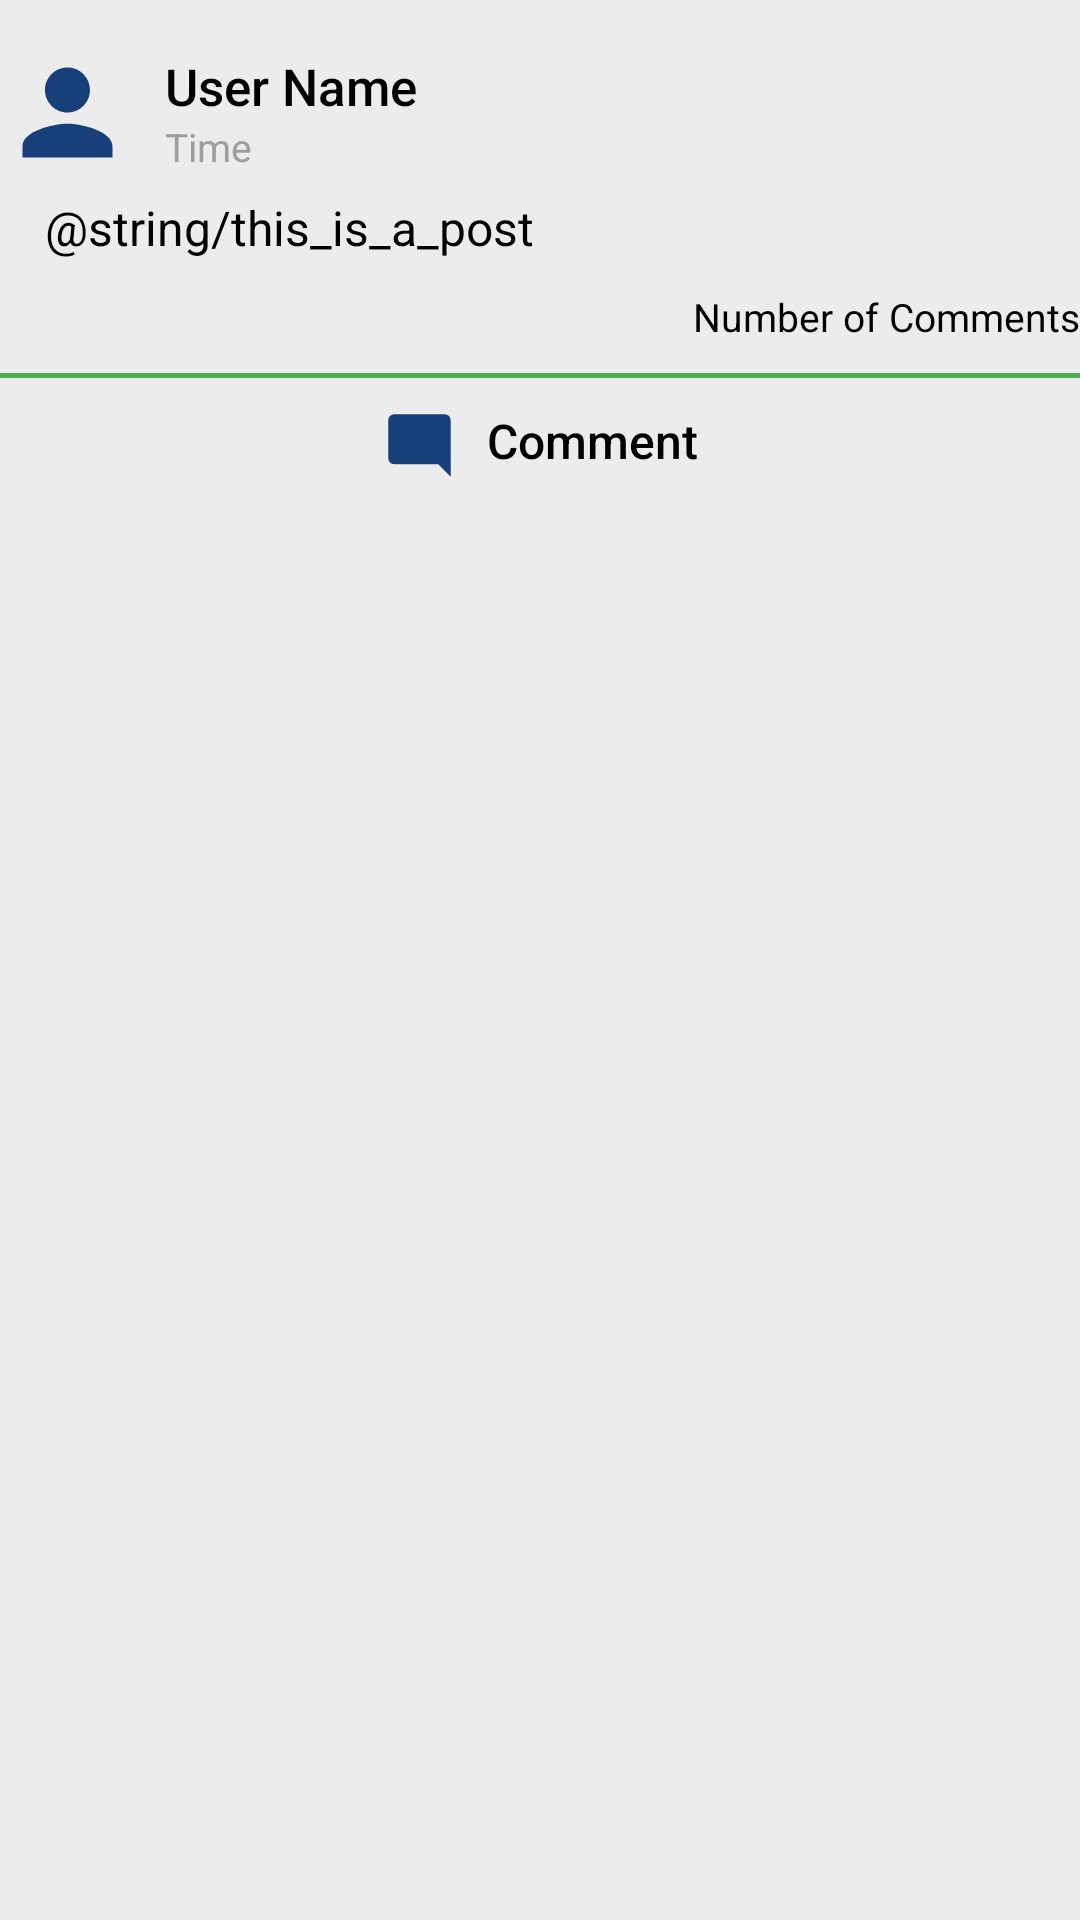

Produce the Android XML layout that renders to this screen, including the resource entries it uses.
<!-- AndroidManifest.xml: application theme Theme.InstitutionX -->
<!-- res/layout/comment_list_view.xml -->
<?xml version="1.0" encoding="utf-8"?>
<RelativeLayout
    xmlns:android="http://schemas.android.com/apk/res/android"
    xmlns:card_view="http://schemas.android.com/apk/res-auto"
    android:id="@+id/comment_cardView"
    android:layout_width="match_parent"
    android:layout_height="wrap_content"
    android:background="@color/color_ripple"
    android:layout_marginBottom="@dimen/main_card_margin_vertical"
    android:layout_marginEnd="@dimen/main_card_margin_horizontal"
    android:layout_marginStart="@dimen/main_card_margin_horizontal"
    android:layout_marginTop="@dimen/main_card_margin_vertical"
    card_view:cardCornerRadius="5dp"
    card_view:cardElevation="15dp">

    <RelativeLayout
        android:id="@+id/comment_rel_layout"
        android:layout_width="match_parent"
        android:layout_height="wrap_content"
        android:layout_marginLeft="15dp"
        android:layout_marginRight="15dp"
        android:layout_marginTop="15dp"
        android:layout_marginBottom="5dp"
        android:layout_marginEnd="10dp">

        <ImageView
            android:id="@+id/profile_imageView"
            android:layout_width="45dp"
            android:layout_height="45dp"
            android:layout_margin="@dimen/btn_margin"
            android:adjustViewBounds="true"
            android:scaleType="centerCrop"
            android:src="@drawable/profile_image"/>

        <LinearLayout
            android:orientation="vertical"
            android:layout_toRightOf="@+id/profile_imageView"
            android:layout_marginLeft="10dp"
            android:layout_centerVertical="true"
            android:layout_width="wrap_content"
            android:layout_height="wrap_content">

            <TextView
                android:layout_width="wrap_content"
                android:layout_height="wrap_content"
                android:id="@+id/username"
                android:text="User Name"
                android:textSize="17sp"
                android:fontFamily="sans-serif-medium"
                android:textColor="@color/black"/>

            <TextView
                android:layout_width="wrap_content"
                android:layout_height="wrap_content"
                android:textColor="@color/grey_primary"
                android:textSize="13sp"
                android:text="Time"
                android:id="@+id/postTime"
                android:fontFamily="sans-serif"/>

        </LinearLayout>

    </RelativeLayout>

    <TextView
        android:layout_width="match_parent"
        android:layout_height="wrap_content"
        android:layout_below="@+id/comment_rel_layout"
        android:id="@+id/post_details"
        android:textSize="16sp"
        android:layout_marginStart="15dp"
        android:layout_marginLeft="15dp"
        android:layout_marginRight="15dp"
        android:textColor="@color/black"
        android:text="@string/this_is_a_post"/>

    <RelativeLayout
        android:layout_width="match_parent"
        android:layout_height="wrap_content"
        android:id="@+id/num_of_comment_relLayout"
        android:layout_below="@id/post_details"
        android:layout_marginTop="10dp">



        <TextView
            android:layout_width="wrap_content"
            android:layout_height="wrap_content"
            android:textColor="@color/black"
            android:textSize="13sp"
            android:id="@+id/no_of_comments"
            android:layout_alignParentRight="true"
            android:text="Number of Comments"/>

    </RelativeLayout>

    <ImageView
        android:layout_width="match_parent"
        android:layout_height="1.5dp"
        android:id="@+id/imageView_line"
        android:layout_below="@id/num_of_comment_relLayout"
        android:layout_marginTop="10dp"
        android:background="@color/green_primary"/>

    <LinearLayout
        android:layout_width="match_parent"
        android:layout_height="45dp"
        android:layout_below="@id/imageView_line">

        <RelativeLayout
            android:layout_width="match_parent"
            android:layout_height="match_parent"
            android:layout_weight="1">

            <LinearLayout
                android:layout_width="wrap_content"
                android:layout_height="wrap_content"
                android:layout_centerInParent="true">
                
                <ImageView
                    android:layout_width="25dp"
                    android:layout_height="25dp"
                    android:adjustViewBounds="true"
                    android:scaleType="fitCenter"
                    android:src="@drawable/comment_image"/>
                
                <TextView
                    android:layout_width="wrap_content"
                    android:layout_height="wrap_content"
                    android:fontFamily="sans-serif-medium"
                    android:layout_marginLeft="10dp"
                    android:text="Comment"
                    android:textColor="@color/black"
                    android:textSize="16sp"/>
                
            </LinearLayout>

        </RelativeLayout>

    </LinearLayout>


</RelativeLayout>


<!-- resources referenced by this layout -->
<resources>
  <color name="black">#000000</color>
  <color name="color_ripple">#13000000</color>
  <color name="green_primary">#4CAF50</color>
  <color name="grey_primary">#9E9E9E</color>
  <!-- drawable comment_image (drawable) -->
  <vector android:height="24dp" android:tint="#173F7A"
      android:viewportHeight="24" android:viewportWidth="24"
      android:width="24dp" xmlns:android="http://schemas.android.com/apk/res/android">
      <path android:fillColor="@android:color/white" android:pathData="M21.99,4c0,-1.1 -0.89,-2 -1.99,-2H4c-1.1,0 -2,0.9 -2,2v12c0,1.1 0.9,2 2,2h14l4,4 -0.01,-18z"/>
  </vector>
  <!-- drawable profile_image (drawable) -->
  <vector android:height="24dp" android:tint="#173F7A"
      android:viewportHeight="24" android:viewportWidth="24"
      android:width="24dp" xmlns:android="http://schemas.android.com/apk/res/android">
      <path android:fillColor="@android:color/white" android:pathData="M12,12c2.21,0 4,-1.79 4,-4s-1.79,-4 -4,-4 -4,1.79 -4,4 1.79,4 4,4zM12,14c-2.67,0 -8,1.34 -8,4v2h16v-2c0,-2.66 -5.33,-4 -8,-4z"/>
  </vector>
  <style name="Theme.InstitutionX" parent="Theme.MaterialComponents.DayNight.DarkActionBar">
          
          <item name="colorPrimary">@color/purple_500</item>
          <item name="colorPrimaryVariant">@color/purple_700</item>
          <item name="colorOnPrimary">@color/white</item>
          
          <item name="colorSecondary">@color/teal_200</item>
          <item name="colorSecondaryVariant">@color/teal_700</item>
          <item name="colorOnSecondary">@color/black</item>
          
          <item name="android:statusBarColor" tools:targetApi="l">?attr/colorPrimaryVariant</item>
          
      </style>
  <color name="purple_500">#FF6200EE</color>
  <color name="purple_700">#FF3700B3</color>
  <color name="white">#FFFFFF</color>
  <color name="teal_200">#FF03DAC5</color>
  <color name="teal_700">#FF018786</color>
</resources>
